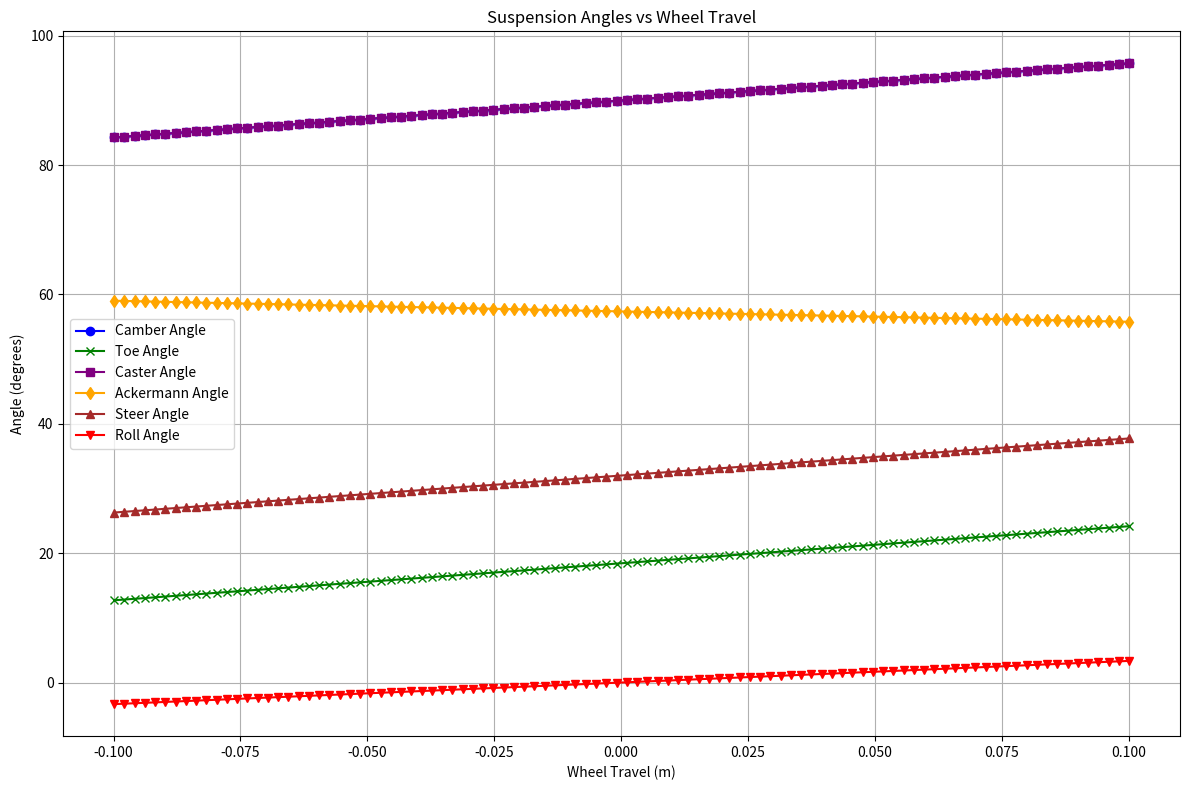

This chart was generated by the following Python code:
print("Ryan Aday\nCar Vehicle Dynamics Optimizer\n")
print("Version 1.0\n")

print("""Plots front suspension dynamics with
provided hardpoints.

Initial Hardpoints:
    UCA_inboard (average location of mounting points)
    UCA_outboard (average location of mounting points)
    LCA_inboard  (average location of mounting points)
    LCA_outboard (average location of mounting points)
    steering_rack (center location of mounting)
    wheel_center

Provided Constants:
# Vehicle and suspension dimensions
    wheelbase
    track_width
    steering_rack_length
    wheel_radius
    wheel_width

# Spring and damper properties
    spring_constant
    damping_coefficient

# Mass properties
    sprung_mass
    unsprung_mass

Vehicle Dynamics Properties Graphed:
    camber_angle
    toe_angle
    caster_angle
    ackermann_angle
    steer_angle
    roll_angle

Requires libraries:
    numpy
    matplotlib   
    \n""")

try:
    import numpy as np
    import matplotlib.pyplot as plt
except ImportError:
    sys.exit("""
        You need the numpy and matplotlib libraries.
        To install these libraries, please enter:
        pip install numpy scipy matplotlib
        """)

# Define hardpoints (example values)
hardpoints = {
    'UCA_inboard': np.array([0.5, 0.4, 0.6]),  # Upper Control Arm inboard point
    'UCA_outboard': np.array([1.0, 0.8, 0.5]), # Upper Control Arm outboard point
    'LCA_inboard': np.array([0.5, 0.2, 0.3]),  # Lower Control Arm inboard point
    'LCA_outboard': np.array([1.0, 0.8, 0.2]), # Lower Control Arm outboard point
    'steering_rack': np.array([0.6, 0.2, 0.4]), # Steering rack point
    'wheel_center': np.array([1.0, 0.8, 0.4])  # Wheel center point
}

# Vehicle and suspension dimensions
wheelbase = 2.5  # meters
track_width = 1.6  # meters
steering_rack_length = 0.5  # meters (example value)
wheel_radius = 0.3  # meters
wheel_width = 0.2  # meters

# Spring and damper properties
spring_constant = 30000  # N/m
damping_coefficient = 1500  # Ns/m

# Mass properties
sprung_mass = 1200  # kg
unsprung_mass = 200  # kg

# Function to calculate wheel travel based on spring and damper properties
def calculate_wheel_travel(spring_constant, damping_coefficient, displacement, velocity):
    spring_force = spring_constant * displacement
    damping_force = damping_coefficient * velocity
    total_force = spring_force + damping_force
    wheel_travel = total_force / spring_constant
    return wheel_travel

# Function to calculate camber angle
def calculate_camber_angle(LCA_outboard, UCA_outboard, wheel_travel):
    camber_angle = np.arctan2(UCA_outboard[2] - LCA_outboard[2], UCA_outboard[1] - LCA_outboard[1])
    return np.degrees(camber_angle + wheel_travel)

# Function to calculate toe angle
def calculate_toe_angle(steering_rack, wheel_travel):
    toe_angle = np.arctan2(steering_rack[1], steering_rack[0])
    return np.degrees(toe_angle + wheel_travel)

# Function to calculate caster angle
def calculate_caster_angle(UCA_inboard, LCA_inboard, wheel_travel):
    caster_angle = np.arctan2(UCA_inboard[2] - LCA_inboard[2], UCA_inboard[0] - LCA_inboard[0])
    return np.degrees(caster_angle + wheel_travel)

# Function to calculate Ackermann angle
def calculate_ackermann_angle(wheelbase, track_width, steer_angle):
    ackermann_angle = np.arctan(wheelbase / (track_width + steer_angle))
    return np.degrees(ackermann_angle)

# Function to calculate steering angle based on steering rack length
def calculate_steer_angle(steering_rack_length, wheel_travel):
    steer_angle = np.arctan(steering_rack_length / (track_width / 2))
    return np.degrees(steer_angle + wheel_travel)

# Function to calculate roll angle based on sprung mass, unsprung mass, spring properties, and lateral acceleration
def calculate_roll_angle(sprung_mass, unsprung_mass, spring_constant, track_width, lateral_acceleration):
    roll_stiffness = spring_constant * (track_width / 2)**2
    roll_angle = (lateral_acceleration * (sprung_mass + unsprung_mass) * track_width) / (2 * roll_stiffness)
    return np.degrees(roll_angle)

# Generate data for demonstration
displacement = np.linspace(-0.1, 0.1, 100)  # Displacement in meters
velocity = np.gradient(displacement, edge_order=2)  # Velocity in meters/second
lateral_acceleration = np.linspace(-1, 1, 100)  # Lateral acceleration in g

# Calculate wheel travel
wheel_travel = calculate_wheel_travel(spring_constant, damping_coefficient, displacement, velocity)
camber_angle = calculate_camber_angle(hardpoints['LCA_outboard'], hardpoints['UCA_outboard'], wheel_travel)
toe_angle = calculate_toe_angle(hardpoints['steering_rack'], wheel_travel)
caster_angle = calculate_caster_angle(hardpoints['UCA_inboard'], hardpoints['LCA_inboard'], wheel_travel)
ackermann_angle = calculate_ackermann_angle(wheelbase, track_width, wheel_travel)
roll_angle = calculate_roll_angle(sprung_mass, unsprung_mass, spring_constant, track_width, lateral_acceleration)
steer_angle = calculate_steer_angle(steering_rack_length, wheel_travel)

# Create a single plot with all curves
plt.figure(figsize=(12, 8))

# Plot all angles on the same plot
plt.plot(wheel_travel, camber_angle, label='Camber Angle', color='blue', marker='o')
plt.plot(wheel_travel, toe_angle, label='Toe Angle', color='green', marker='x')
plt.plot(wheel_travel, caster_angle, label='Caster Angle', color='purple', marker='s')
plt.plot(wheel_travel, ackermann_angle, label='Ackermann Angle', color='orange', marker='d')
plt.plot(wheel_travel, steer_angle, label='Steer Angle', color='brown', marker='^')
plt.plot(wheel_travel, roll_angle, label='Roll Angle', color='red', marker='v')

# Add labels, title, legend, and grid
plt.xlabel('Wheel Travel (m)')
plt.ylabel('Angle (degrees)')
plt.title('Suspension Angles vs Wheel Travel')
plt.legend()
plt.grid(True)

plt.tight_layout()
plt.show()
